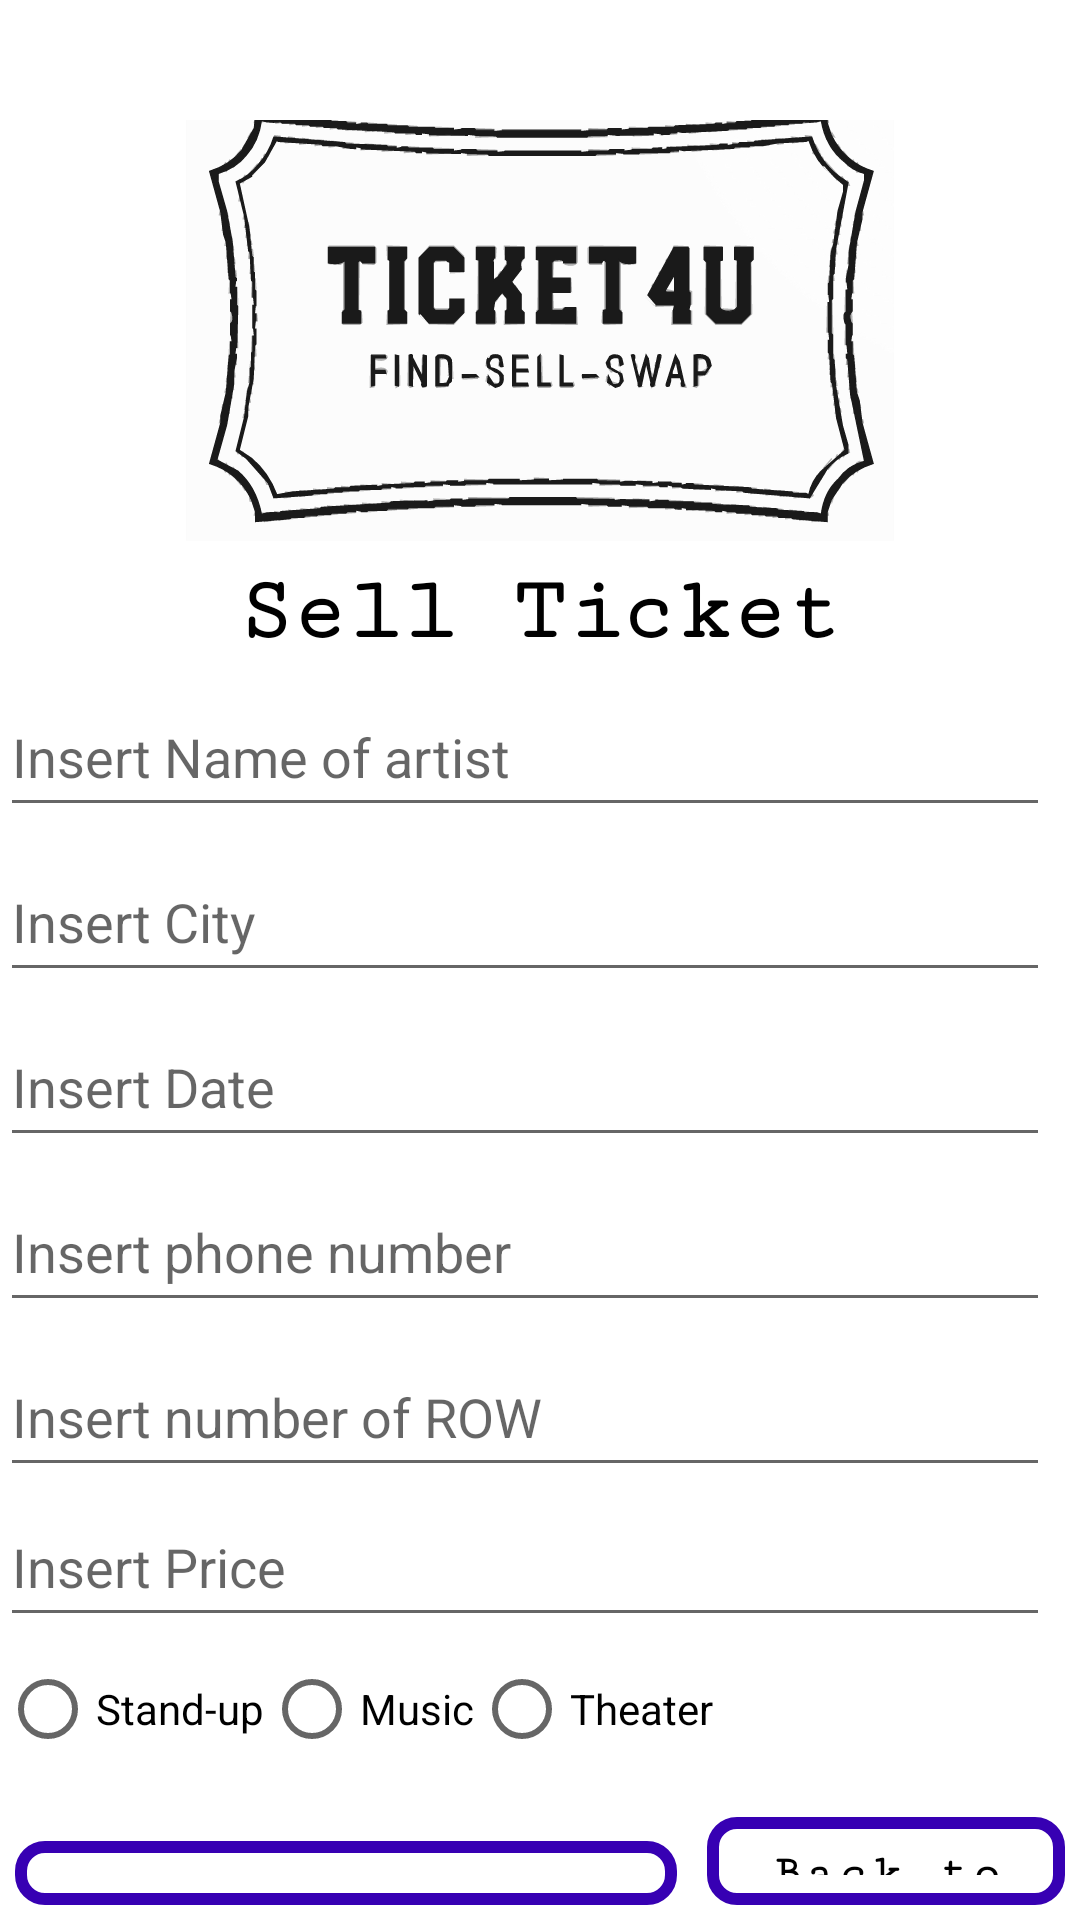

This screen was rendered from an Android layout file. Write that file and the resources it references.
<!-- AndroidManifest.xml: application theme Theme.TicketForU -->
<!-- res/layout/activity_sell.xml -->
<?xml version="1.0" encoding="utf-8"?>
<RelativeLayout xmlns:android="http://schemas.android.com/apk/res/android"
    xmlns:app="http://schemas.android.com/apk/res-auto"
    xmlns:tools="http://schemas.android.com/tools"
    android:layout_width="match_parent"
    android:layout_height="match_parent"
    tools:context=".SellActivity">

    <LinearLayout
        android:id="@+id/menu_LOGO"
        android:layout_width="wrap_content"
        android:layout_height="wrap_content"
        android:layout_centerHorizontal="true"
        android:layout_marginTop="40dp">


        <com.google.android.material.imageview.ShapeableImageView
            android:id="@+id/menu_IMG_LOGO"
            android:layout_width="300dp"
            android:layout_height="150dp"
            android:layout_marginTop="-10dp"
            android:layout_row="0"
            android:layout_column="1"
            android:src="@drawable/app_logo" />
    </LinearLayout>



    <TextView
        android:id="@+id/sellTicket_TXT"
        android:layout_width="wrap_content"
        android:layout_height="wrap_content"
        android:layout_below="@id/menu_LOGO"
        android:textSize="30dp"
        android:textAlignment="center"
        android:textStyle="bold"
        android:textColor="@color/black"
        android:layout_centerHorizontal="true"
        android:paddingTop="@dimen/cardview_default_radius"
        android:layout_marginTop="5dp"
        android:fontFamily="serif-monospace"
        android:text="Sell Ticket" />



    <com.google.android.material.textfield.TextInputEditText
        android:id="@+id/nameOfArtist_INPUT"
        android:layout_width="350dp"
        android:layout_height="50dp"
        android:hint="Insert Name of artist"
        android:layout_marginTop="5dp"
        android:layout_below="@id/sellTicket_TXT"
        />



    <com.google.android.material.textfield.TextInputEditText
        android:id="@+id/City_INPUT"
        android:layout_width="350dp"
        android:layout_height="50dp"
        android:hint="Insert City"
        android:layout_marginTop="5dp"
        android:layout_below="@id/nameOfArtist_INPUT"
        />

    <com.google.android.material.textfield.TextInputEditText
        android:id="@+id/Date_INPUT"
        android:layout_width="350dp"
        android:layout_height="50dp"
        android:hint="Insert Date "
        android:layout_marginTop="5dp"
        android:layout_below="@id/City_INPUT"
        />


    <com.google.android.material.textfield.TextInputEditText
        android:id="@+id/PhoneNumber_INPUT"
        android:layout_width="350dp"
        android:layout_height="50dp"
        android:hint="Insert phone number "
        android:layout_marginTop="5dp"
        android:layout_below="@id/Date_INPUT"
        />

    <com.google.android.material.textfield.TextInputEditText
        android:id="@+id/numOfRow_INPUT"
        android:layout_width="350dp"
        android:layout_height="50dp"
        android:hint="Insert number of ROW "
        android:layout_marginTop="5dp"
        android:layout_below="@id/PhoneNumber_INPUT"
        />

    <com.google.android.material.textfield.TextInputEditText
        android:id="@+id/Price_INPUT"
        android:layout_width="350dp"
        android:layout_height="50dp"
        android:hint="Insert Price "
        android:layout_marginTop="0dp"
        android:layout_below="@id/numOfRow_INPUT"
        />



    <RadioGroup
        android:id="@+id/radio_Group"
        android:layout_width="match_parent"
        android:layout_height="wrap_content"
        android:layout_below="@id/Price_INPUT"
        android:layout_centerVertical="true"
        android:layout_centerInParent="true"
        android:orientation="horizontal">
        <RadioButton
            android:id="@+id/radio_StandUp"
            android:layout_width="wrap_content"
            android:layout_height="wrap_content"
            android:text="Stand-up"

            android:onClick="onRadioButtonClicked"/>
        <RadioButton
            android:id="@+id/radio_MusicShow"
            android:layout_width="wrap_content"
            android:layout_height="wrap_content"
            android:text="Music"
            android:onClick="onRadioButtonClicked"/>
        <RadioButton
            android:id="@+id/radio_TheaterShow"
            android:layout_width="wrap_content"
            android:layout_height="wrap_content"
            android:text="Theater"
            android:onClick="onRadioButtonClicked"/>
    </RadioGroup>

    <LinearLayout
        android:id="@+id/ButtonsPublishAndBack"
        android:layout_width="wrap_content"
        android:layout_height="wrap_content"
        android:layout_centerVertical="true"
        android:layout_below="@id/radio_Group"
        android:layout_marginTop="10dp">

        <com.google.android.material.button.MaterialButton
            android:id="@+id/PublishMyTicket_BTN"
            android:layout_width="wrap_content"
            android:layout_height="wrap_content"
            android:layout_below="@id/radio_Group"
            android:layout_marginStart="5dp"
            android:layout_marginTop="10dp"
            android:layout_marginEnd="5dp"
            android:layout_marginBottom="5dp"
            android:background="@drawable/button_border"
            android:elevation="10dp"
            android:fontFamily="serif-monospace"
            android:text="Publish my ticket"
            android:textAllCaps="false"
            android:textColor="@color/black"
            android:textSize="16dp"
            android:textStyle="bold"
            app:backgroundTint="@color/purple_700"></com.google.android.material.button.MaterialButton>

        <com.google.android.material.button.MaterialButton
            android:id="@+id/BackToMenu_BTN"
            android:layout_width="wrap_content"
            android:layout_height="wrap_content"
            android:layout_below="@id/PublishMyTicket_BTN"
            android:layout_marginStart="5dp"
            android:layout_marginTop="2dp"
            android:layout_marginEnd="5dp"
            android:layout_marginBottom="5dp"
            android:background="@drawable/button_border"
            android:elevation="10dp"
            android:fontFamily="serif-monospace"
            android:text="Back to menu"
            android:textAllCaps="false"
            android:textColor="@color/black"
            android:textSize="16dp"
            android:textStyle="bold"
            app:backgroundTint="@color/purple_700"></com.google.android.material.button.MaterialButton>

    </LinearLayout>




</RelativeLayout>
<!-- resources referenced by this layout -->
<resources>
  <color name="black">#FF000000</color>
  <color name="purple_700">#FF3700B3</color>
  <!-- drawable app_logo: vector/xml drawable (drawable, 165084 chars, omitted) -->
  <!-- drawable button_border (drawable) -->
  <?xml version="1.0" encoding="utf-8"?>
  <shape xmlns:android="http://schemas.android.com/apk/res/android">
      <solid android:color="@android:color/transparent" />
      <stroke
          android:width="4dp"
          android:color="@color/black"
          />
      <corners android:radius="8dp" />
  </shape>
  <style name="Theme.TicketForU" parent="Theme.MaterialComponents.DayNight.DarkActionBar">
          
          <item name="colorPrimary">@color/purple_500</item>
          <item name="colorPrimaryVariant">@color/purple_700</item>
          <item name="colorOnPrimary">@color/white</item>
          
          <item name="colorSecondary">@color/teal_200</item>
          <item name="colorSecondaryVariant">@color/teal_700</item>
          <item name="colorOnSecondary">@color/black</item>
          
          <item name="android:statusBarColor">?attr/colorPrimaryVariant</item>
          
      </style>
  <color name="purple_500">#FF6200EE</color>
  <color name="white">#FFFFFFFF</color>
  <color name="teal_200">#FF03DAC5</color>
  <color name="teal_700">#FF018786</color>
</resources>
